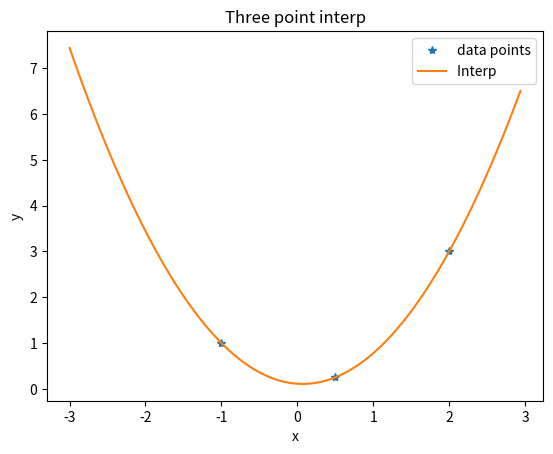

Recreate this plot in Python.
#!/usr/bin/env python3

# Numerical Methods for Physics
# interp - program to interpolate data using Lagrange
# polynomial to fit quadratic to 3 data points

import numpy as np
import matplotlib.pyplot as plt

def interpf(xi, x, y):
    """ Function to interpolate between data points 
    using Lagrange polynomial (quadratic)
    Inputs:
        x   Vector of x coordinates of data points (3 values)
        y   Vector of y coordinates of data points (3 values)
        xi  The x value where interpolation is computed

    Output:
        yi  The interpolated polynomial evaluated at xi
    """
    
    #* Calculate yi = p(xi) using Lagrange polynomial
    yi = ( (xi-x[1])*(xi-x[2])/((x[0]-x[1])*(x[0]-x[2])) * y[0]
    +      (xi-x[0])*(xi-x[2])/((x[1]-x[0])*(x[1]-x[2])) * y[1]
    +      (xi-x[0])*(xi-x[1])/((x[2]-x[0])*(x[2]-x[1])) * y[2] )
    return yi

#* Initialize data points to be fit by quadratic
x = np.empty(3)
x = np.array([-1., 0.5, 2.])
y = np.empty(3)
y = np.array([1., 0.25, 3.])

#temp = np.arange(0,0)
#print('Enter data points as x,y pairs (e.g., [1,2]')
#for i in range(3):
#    temp = np.array(input('Enter data point: '))
#    print(temp)

#* Establish min, max values of range of interpolation
xr = np.array([-3., 3.])

nplot = 100 # number data points
xi = np.empty(nplot)
yi = np.empty(nplot)
for i in range(nplot):
    xi[i] = xr[0] + (xr[1]-xr[0])* i/float(nplot)
    yi[i] = interpf(xi[i], x, y)

#* plot the curve
plt.plot(x, y, '*', xi, yi, '-')
plt.xlabel('x')
plt.ylabel('y')
plt.title('Three point interp')
plt.legend(['data points', 'Interp  '])
plt.show()


